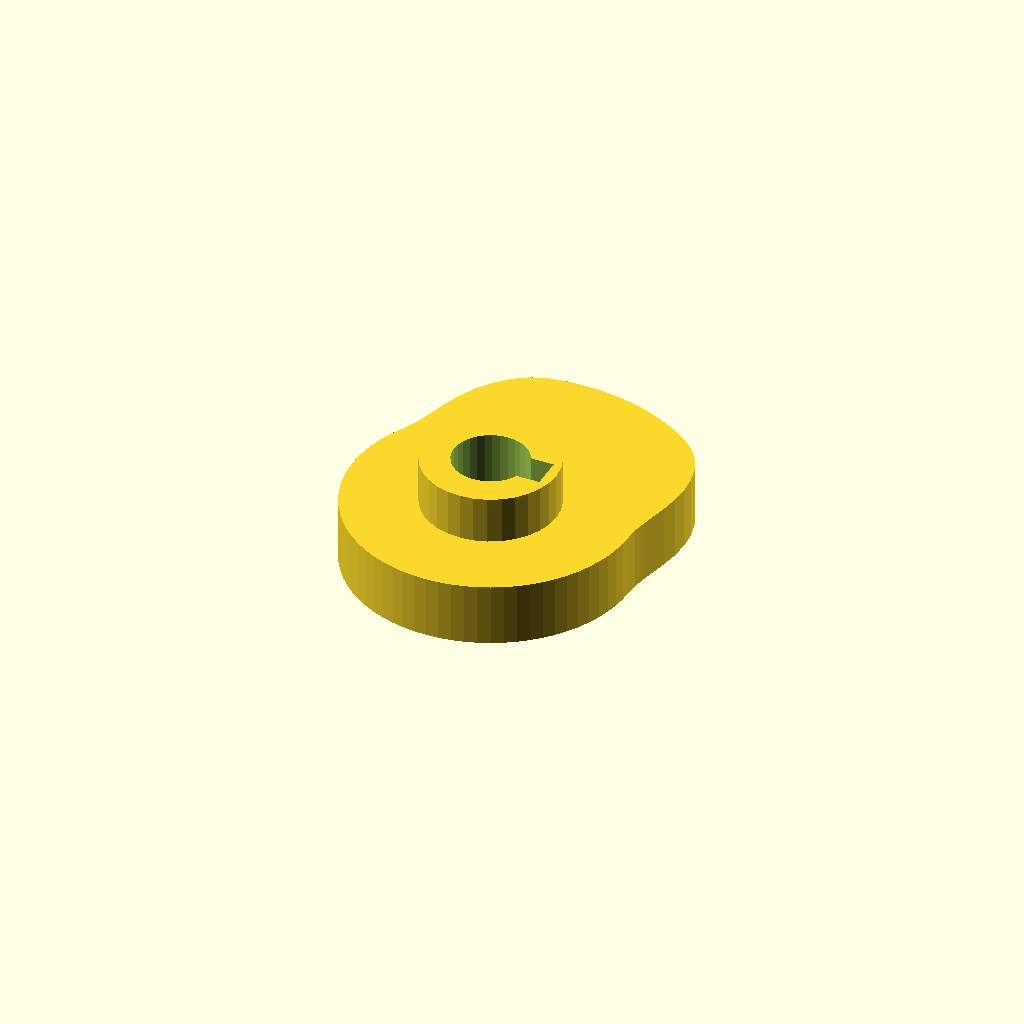
Cell 1: rendered with the file's own defaults.
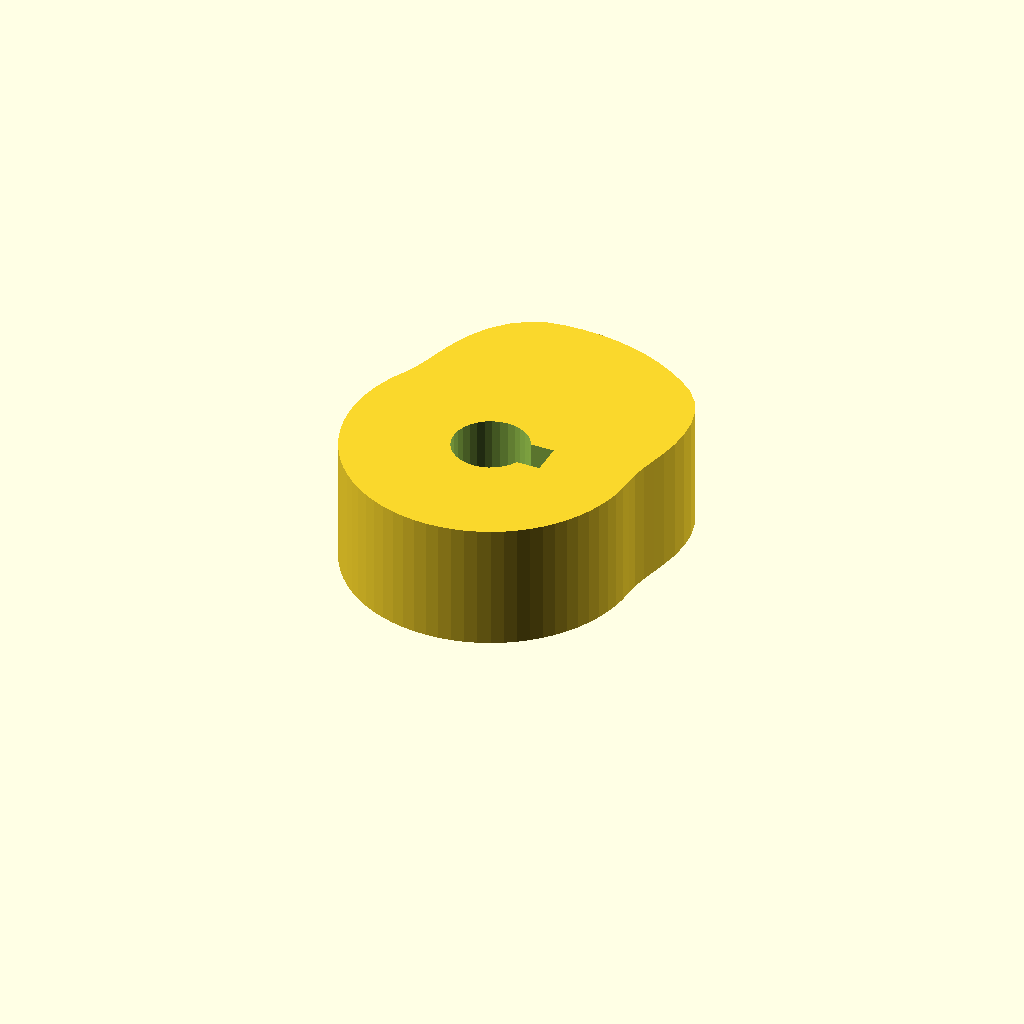
Cell 2 — cam_t set to 16, the other parameters unchanged.
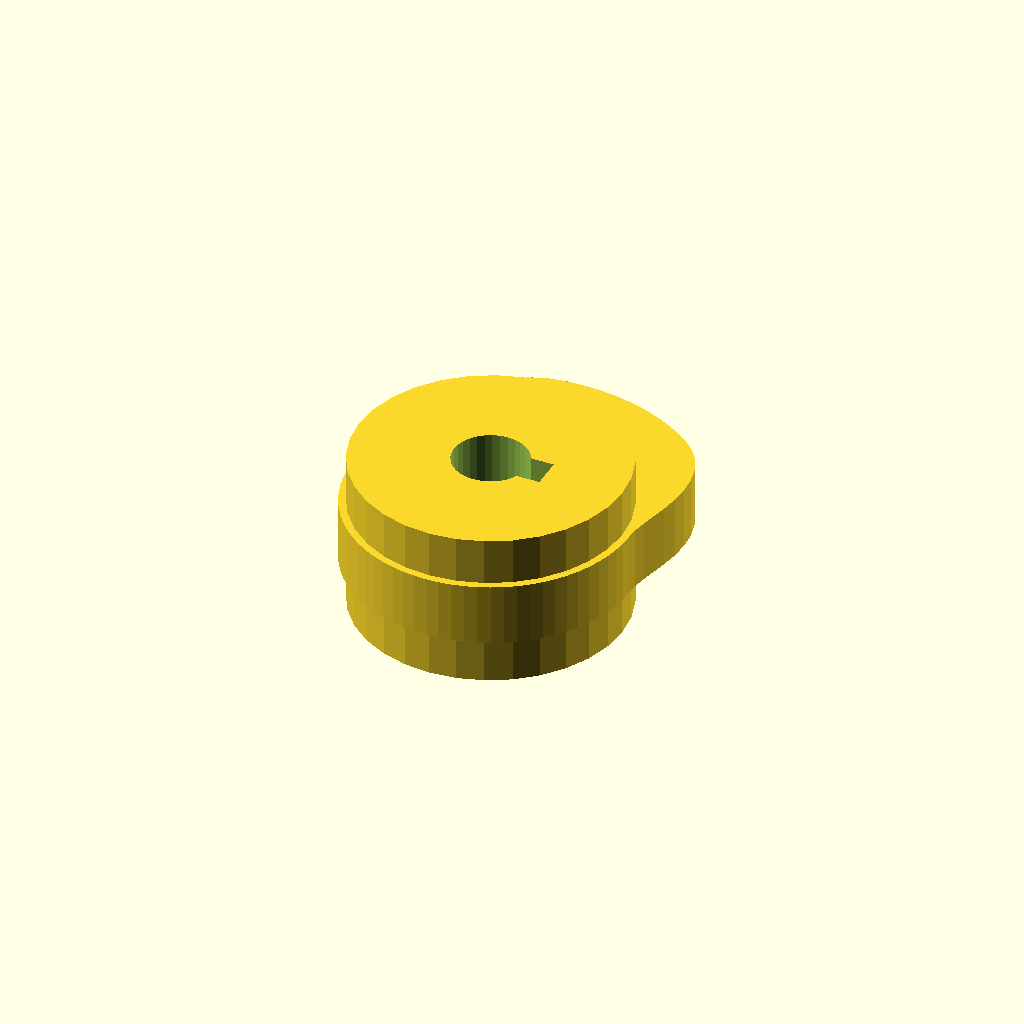
Cell 3: hub_d = 34.2 (everything else at default).
One fixed orthographic camera (rotation 55°, 0°, 25°; colour scheme Cornfield) for every cell.
Source of the model, optional_data/data/gen3/cams/part_0100.scad:
$fn = 32;

// ----------------------------------------------------------------------
// Cam: base radius 18 mm with a 8 mm lift over 150 degrees
// ----------------------------------------------------------------------

// --- parameters (mm) ---
base_r = 18;              // base radius
lift = 8;                 // lift height above the base radius
lift_span = 150;          // angular width of the lift
lift_start = 0;           // angle where the lift starts
cam_t = 8;                // cam plate thickness
hub_d = 17.1;             // hub diameter
hub_h = 20;               // hub height
bore_d = 9.53;            // bore
key_w = 4;                // keyway width
key_depth = 1.79;         // keyway depth

cam_profile = [[18, 0], [18.109, 1.584], [18.411, 3.246], [18.841, 5.049], [19.3, 7.025], [19.668, 9.171], [19.823, 11.445], [19.66, 13.766], [19.099, 16.026], [18.105, 18.105], [16.684, 19.883], [14.913, 21.298], [13, 22.517], [10.988, 23.564], [8.893, 24.432], [6.729, 25.114], [4.515, 25.605], [2.266, 25.901], [0, 26], [-2.266, 25.901], [-4.507, 25.561], [-6.627, 24.731], [-8.527, 23.429], [-10.143, 21.751], [-11.445, 19.823], [-12.447, 17.776], [-13.202, 15.734], [-13.793, 13.793], [-14.321, 12.017], [-14.89, 10.426], [-15.588, 9], [-16.314, 7.607], [-16.914, 6.156], [-17.387, 4.659], [-17.727, 3.126], [-17.932, 1.569], [-18, 0], [-17.932, -1.569], [-17.727, -3.126], [-17.387, -4.659], [-16.914, -6.156], [-16.314, -7.607], [-15.588, -9], [-14.745, -10.324], [-13.789, -11.57], [-12.728, -12.728], [-11.57, -13.789], [-10.324, -14.745], [-9, -15.588], [-7.607, -16.314], [-6.156, -16.914], [-4.659, -17.387], [-3.126, -17.727], [-1.569, -17.932], [0, -18], [1.569, -17.932], [3.126, -17.727], [4.659, -17.387], [6.156, -16.914], [7.607, -16.314], [9, -15.588], [10.324, -14.745], [11.57, -13.789], [12.728, -12.728], [13.789, -11.57], [14.745, -10.324], [15.588, -9], [16.314, -7.607], [16.914, -6.156], [17.387, -4.659], [17.727, -3.126], [17.932, -1.569]];

difference() {
  union() {
    linear_extrude(height = cam_t) polygon(cam_profile);
    /* hub, proud of the cam plate on both sides */
    translate([0, 0, -6]) cylinder(h = hub_h, d = hub_d);
  }
  /* bore through the hub, 2.5 mm clear on both faces */
  translate([0, 0, -8.5]) cylinder(h = hub_h + 5, d = bore_d);
  /* keyway, milled through the whole hub */
  translate([2.973, -2, -8.5]) cube([4.29, 4, 25]);
}
Parameter table extracted from the source (name, type, default, range or options):
base_r: number, default 18
lift: number, default 8
lift_span: number, default 150
lift_start: number, default 0
cam_t: number, default 8
hub_d: number, default 17.1
hub_h: number, default 20
bore_d: number, default 9.53
key_w: number, default 4
key_depth: number, default 1.79
